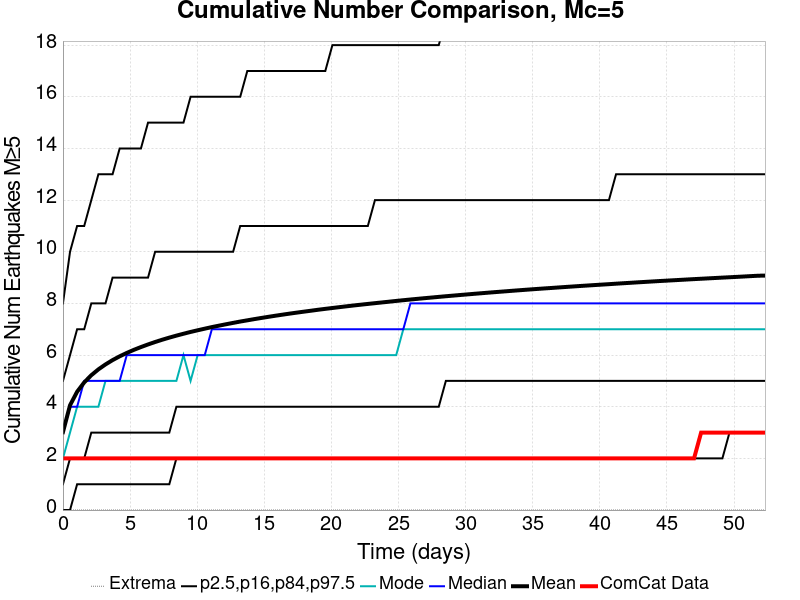

The file beside this chart, header and first rows:
Time (days), ComCat Data, Simulation Mean, Simulation Median, Simulation Mode, Simulation Minimum, Simulation Maximum, 2.5 %-ile, 16 %-ile, 84 %-ile, 97.5 %-ile
0.0, 2.0, 3.017, 3.0, 2.0, 0.0, 19.0, 0.0, 1.0, 5.0, 8.0
0.5283, 2.0, 4.058, 4.0, 3.0, 0.0, 24.0, 0.0, 2.0, 6.0, 10.0
1.057, 2.0, 4.581, 4.0, 4.0, 0.0, 25.0, 1.0, 2.0, 7.0, 11.0
1.585, 2.0, 4.942, 5.0, 4.0, 0.0, 26.0, 1.0, 2.0, 7.0, 11.0
2.113, 2.0, 5.22, 5.0, 4.0, 0.0, 29.0, 1.0, 3.0, 8.0, 12.0
2.642, 2.0, 5.448, 5.0, 4.0, 0.0, 30.0, 1.0, 3.0, 8.0, 13.0
3.17, 2.0, 5.638, 5.0, 5.0, 0.0, 31.0, 1.0, 3.0, 8.0, 13.0
3.698, 2.0, 5.806, 5.0, 5.0, 0.0, 31.0, 1.0, 3.0, 9.0, 13.0
4.227, 2.0, 5.953, 5.0, 5.0, 0.0, 33.0, 1.0, 3.0, 9.0, 14.0
4.755, 2.0, 6.083, 6.0, 5.0, 0.0, 33.0, 1.0, 3.0, 9.0, 14.0
5.283, 2.0, 6.203, 6.0, 5.0, 0.0, 34.0, 1.0, 3.0, 9.0, 14.0
5.812, 2.0, 6.311, 6.0, 5.0, 0.0, 34.0, 1.0, 3.0, 9.0, 14.0
6.34, 2.0, 6.412, 6.0, 5.0, 0.0, 34.0, 1.0, 3.0, 9.0, 15.0
6.868, 2.0, 6.506, 6.0, 5.0, 0.0, 35.0, 1.0, 3.0, 10.0, 15.0
7.397, 2.0, 6.595, 6.0, 5.0, 0.0, 35.0, 1.0, 3.0, 10.0, 15.0
7.925, 2.0, 6.677, 6.0, 5.0, 0.0, 35.0, 1.0, 3.0, 10.0, 15.0
8.453, 2.0, 6.753, 6.0, 5.0, 0.0, 35.0, 2.0, 4.0, 10.0, 15.0
8.982, 2.0, 6.826, 6.0, 6.0, 0.0, 36.0, 2.0, 4.0, 10.0, 15.0
9.51, 2.0, 6.896, 6.0, 5.0, 0.0, 36.0, 2.0, 4.0, 10.0, 16.0
10.04, 2.0, 6.961, 6.0, 6.0, 0.0, 36.0, 2.0, 4.0, 10.0, 16.0
10.57, 2.0, 7.023, 6.0, 6.0, 0.0, 36.0, 2.0, 4.0, 10.0, 16.0
11.1, 2.0, 7.084, 7.0, 6.0, 0.0, 37.0, 2.0, 4.0, 10.0, 16.0
11.62, 2.0, 7.14, 7.0, 6.0, 0.0, 37.0, 2.0, 4.0, 10.0, 16.0
12.15, 2.0, 7.194, 7.0, 6.0, 0.0, 38.0, 2.0, 4.0, 10.0, 16.0
12.68, 2.0, 7.247, 7.0, 6.0, 0.0, 39.0, 2.0, 4.0, 10.0, 16.0
13.21, 2.0, 7.299, 7.0, 6.0, 0.0, 41.0, 2.0, 4.0, 11.0, 16.0
13.74, 2.0, 7.346, 7.0, 6.0, 0.0, 42.0, 2.0, 4.0, 11.0, 17.0
14.27, 2.0, 7.394, 7.0, 6.0, 0.0, 42.0, 2.0, 4.0, 11.0, 17.0
14.79, 2.0, 7.439, 7.0, 6.0, 0.0, 42.0, 2.0, 4.0, 11.0, 17.0
15.32, 2.0, 7.483, 7.0, 6.0, 0.0, 42.0, 2.0, 4.0, 11.0, 17.0
15.85, 2.0, 7.526, 7.0, 6.0, 0.0, 42.0, 2.0, 4.0, 11.0, 17.0
16.38, 2.0, 7.567, 7.0, 6.0, 0.0, 42.0, 2.0, 4.0, 11.0, 17.0
16.91, 2.0, 7.607, 7.0, 6.0, 0.0, 42.0, 2.0, 4.0, 11.0, 17.0
17.44, 2.0, 7.645, 7.0, 6.0, 0.0, 42.0, 2.0, 4.0, 11.0, 17.0
17.96, 2.0, 7.682, 7.0, 6.0, 0.0, 43.0, 2.0, 4.0, 11.0, 17.0
18.49, 2.0, 7.719, 7.0, 6.0, 0.0, 44.0, 2.0, 4.0, 11.0, 17.0
19.02, 2.0, 7.756, 7.0, 6.0, 0.0, 44.0, 2.0, 4.0, 11.0, 17.0
19.55, 2.0, 7.79, 7.0, 6.0, 0.0, 44.0, 2.0, 4.0, 11.0, 17.0
20.08, 2.0, 7.824, 7.0, 6.0, 0.0, 44.0, 2.0, 4.0, 11.0, 18.0
20.61, 2.0, 7.857, 7.0, 6.0, 0.0, 44.0, 2.0, 4.0, 11.0, 18.0
21.13, 2.0, 7.889, 7.0, 6.0, 0.0, 44.0, 2.0, 4.0, 11.0, 18.0
21.66, 2.0, 7.921, 7.0, 6.0, 0.0, 44.0, 2.0, 4.0, 11.0, 18.0
22.19, 2.0, 7.951, 7.0, 6.0, 0.0, 44.0, 2.0, 4.0, 11.0, 18.0
22.72, 2.0, 7.981, 7.0, 6.0, 0.0, 44.0, 2.0, 4.0, 11.0, 18.0
23.25, 2.0, 8.01, 7.0, 6.0, 0.0, 44.0, 2.0, 4.0, 12.0, 18.0
23.78, 2.0, 8.039, 7.0, 6.0, 0.0, 44.0, 2.0, 4.0, 12.0, 18.0
24.3, 2.0, 8.068, 7.0, 6.0, 0.0, 44.0, 2.0, 4.0, 12.0, 18.0
24.83, 2.0, 8.097, 7.0, 6.0, 0.0, 44.0, 2.0, 4.0, 12.0, 18.0
25.36, 2.0, 8.125, 7.0, 7.0, 0.0, 44.0, 2.0, 4.0, 12.0, 18.0
25.89, 2.0, 8.152, 8.0, 7.0, 0.0, 44.0, 2.0, 4.0, 12.0, 18.0
26.42, 2.0, 8.178, 8.0, 7.0, 0.0, 44.0, 2.0, 4.0, 12.0, 18.0
26.95, 2.0, 8.204, 8.0, 7.0, 0.0, 44.0, 2.0, 4.0, 12.0, 18.0
27.47, 2.0, 8.229, 8.0, 7.0, 0.0, 46.0, 2.0, 4.0, 12.0, 18.0
28, 2.0, 8.254, 8.0, 7.0, 0.0, 46.0, 2.0, 4.0, 12.0, 18.0
28.53, 2.0, 8.279, 8.0, 7.0, 0.0, 46.0, 2.0, 5.0, 12.0, 19.0
29.06, 2.0, 8.302, 8.0, 7.0, 0.0, 46.0, 2.0, 5.0, 12.0, 19.0
29.59, 2.0, 8.326, 8.0, 7.0, 0.0, 46.0, 2.0, 5.0, 12.0, 19.0
30.12, 2.0, 8.349, 8.0, 7.0, 0.0, 47.0, 2.0, 5.0, 12.0, 19.0
30.64, 2.0, 8.373, 8.0, 7.0, 0.0, 48.0, 2.0, 5.0, 12.0, 19.0
31.17, 2.0, 8.395, 8.0, 7.0, 0.0, 48.0, 2.0, 5.0, 12.0, 19.0
... 40 more rows
